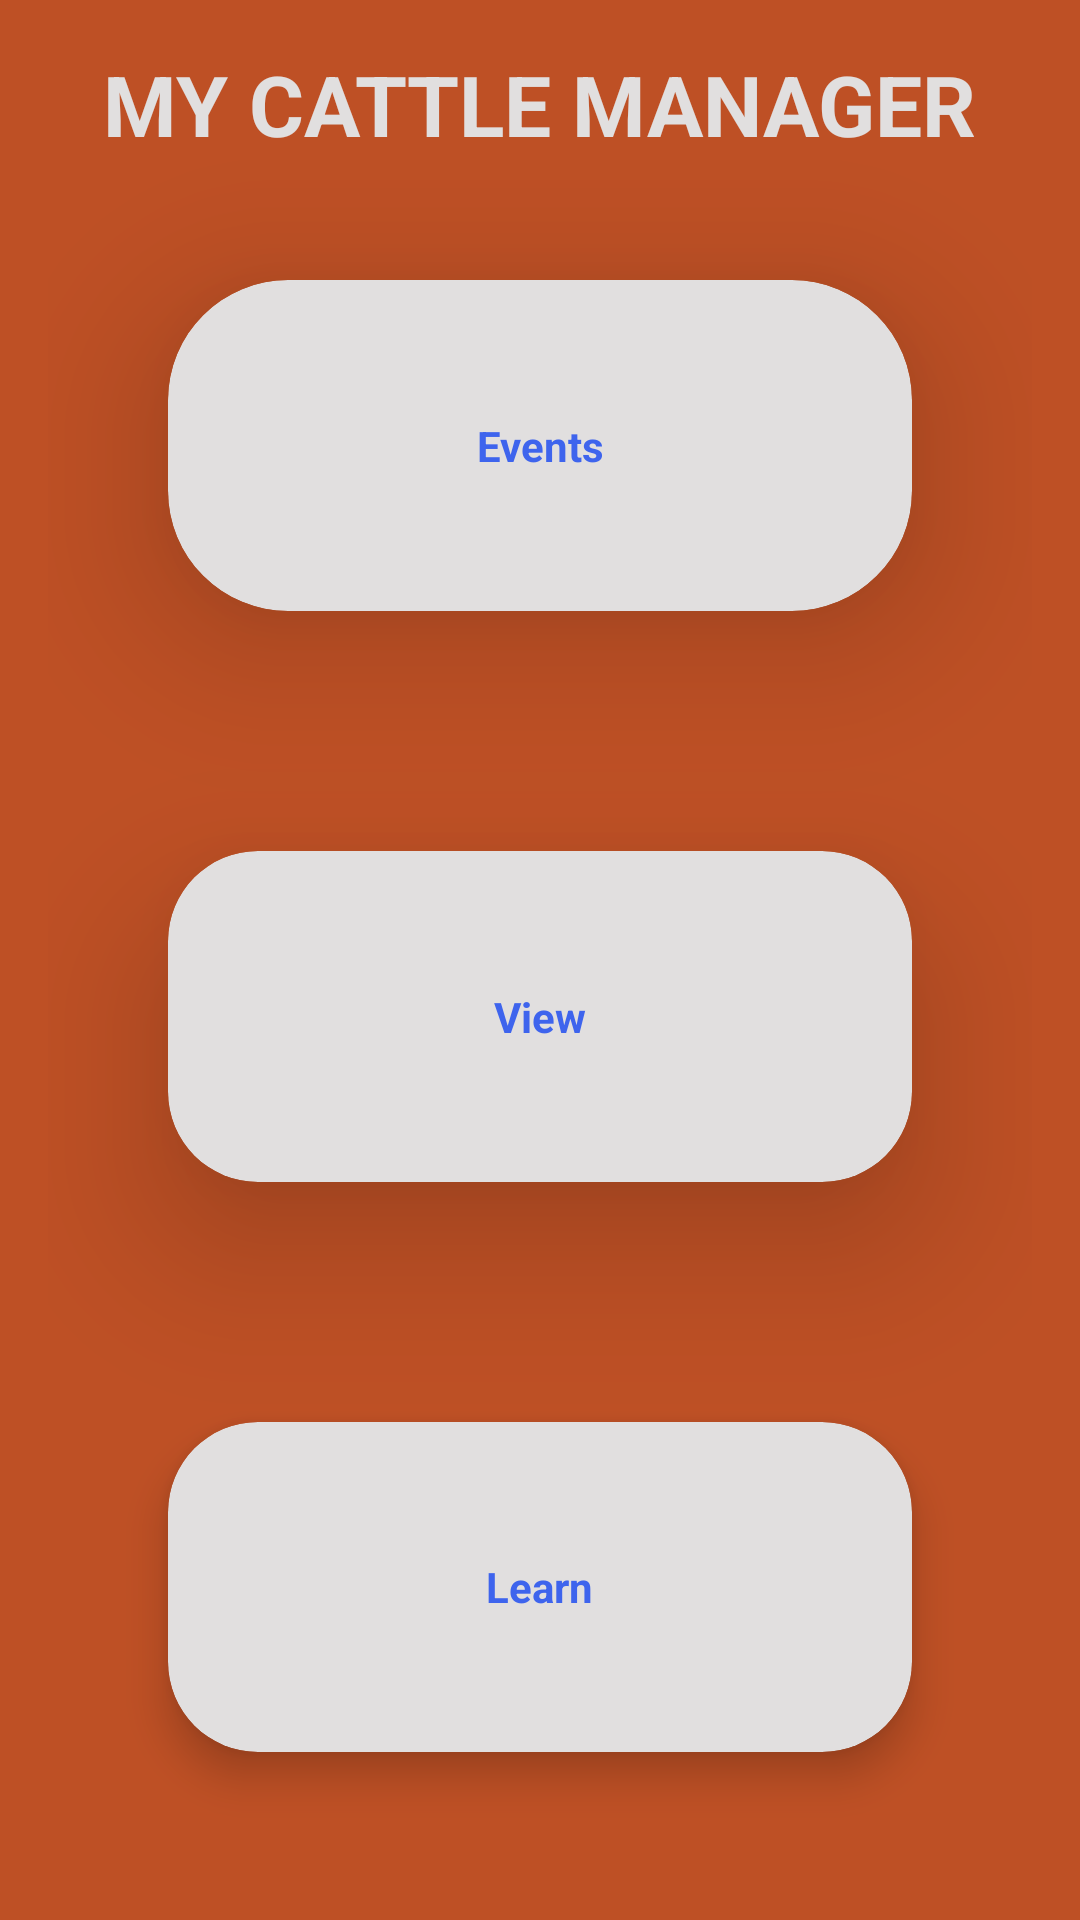

Android layout source for this screen:
<!-- AndroidManifest.xml: application theme Theme.CattleManager -->
<!-- res/layout/activity_cattle_control.xml -->
<RelativeLayout xmlns:android="http://schemas.android.com/apk/res/android"
    android:layout_width="match_parent"
    android:layout_height="wrap_content"
    xmlns:app="http://schemas.android.com/apk/res-auto"
    android:orientation="vertical"
    android:padding="16dp"
    android:background="@color/Dorminant_1"
    >

    <TextView
        android:id="@+id/title_view"
        android:layout_width="wrap_content"
        android:layout_height="wrap_content"
        android:layout_centerHorizontal="true"
        android:text="MY CATTLE MANAGER"
        android:textColor="@color/dwhite"
        android:textStyle="bold"
        android:textSize="28sp"

        />

    <GridLayout
        android:layout_width="match_parent"
        android:layout_height="match_parent"
        android:layout_below="@+id/title_view"
        android:rowCount="3"
        android:columnCount="2"
        >

        <androidx.cardview.widget.CardView
            android:id="@+id/events_card_id"
            android:layout_width="match_parent"
            android:layout_height="0dp"
            android:layout_row="0"
            app:cardBackgroundColor="@color/dwhite"
            android:layout_column="0"
            android:layout_gravity="fill"
            android:layout_rowWeight="1"
            android:layout_columnWeight="1"
            android:layout_margin="40dp"
            app:cardCornerRadius="40dp"
            app:cardElevation="30dp"
            >

            <LinearLayout
                android:layout_width="wrap_content"
                android:layout_height="wrap_content"
                android:orientation="vertical"
                android:gravity="center"
                android:layout_gravity="center_vertical|center_horizontal">

                <ImageView
                    android:layout_width="wrap_content"
                    android:layout_height="wrap_content"
                    android:src="@drawable/event"
                    />

                <TextView
                    android:layout_width="wrap_content"
                    android:layout_height="wrap_content"
                    android:text="Events"
                    android:textStyle="bold"
                    android:textColor="@color/dblue"
                    android:textAlignment="center"/>

            </LinearLayout>

        </androidx.cardview.widget.CardView>




        <androidx.cardview.widget.CardView
            android:id="@+id/view_card_id"
            android:layout_width="match_parent"
            android:layout_height="0dp"
            android:layout_row="1"
            app:cardBackgroundColor="@color/dwhite"
            android:layout_column="0"
            android:layout_gravity="fill"
            android:layout_rowWeight="1"
            android:layout_columnWeight="1"
            android:layout_margin="40dp"
            app:cardCornerRadius="30dp"
            app:cardElevation="30dp">

            <LinearLayout
                android:layout_width="wrap_content"
                android:layout_height="wrap_content"
                android:orientation="vertical"
                android:gravity="center"
                android:layout_gravity="center_vertical|center_horizontal">

                <ImageView
                    android:layout_width="wrap_content"
                    android:layout_height="wrap_content"
                    android:src="@drawable/event" />

                <TextView
                    android:layout_width="wrap_content"
                    android:layout_height="wrap_content"
                    android:text="View"
                    android:textColor="@color/dblue"
                    android:textStyle="bold"
                    android:textAlignment="center"/>

            </LinearLayout>

        </androidx.cardview.widget.CardView>




        <androidx.cardview.widget.CardView
            android:id="@+id/learn_card_id"
            android:layout_width="match_parent"
            android:layout_height="0dp"
            android:layout_row="2"
            app:cardBackgroundColor="@color/dwhite"
            android:layout_column="0"
            android:layout_gravity="fill"
            android:layout_rowWeight="1"
            android:layout_columnWeight="1"
            android:layout_margin="40dp"
            app:cardCornerRadius="30dp"
            app:cardElevation="8dp">

            <LinearLayout
                android:layout_width="wrap_content"
                android:layout_height="wrap_content"
                android:orientation="vertical"
                android:gravity="center"
                android:layout_gravity="center_vertical|center_horizontal">

                <ImageView
                    android:layout_width="wrap_content"
                    android:layout_height="wrap_content"
                    android:src="@drawable/notification" />

                <TextView
                    android:layout_width="wrap_content"
                    android:layout_height="wrap_content"
                    android:text="Learn"
                    android:textColor="@color/dblue"
                    android:textStyle="bold"
                    android:textAlignment="center"/>

            </LinearLayout>

        </androidx.cardview.widget.CardView>






    </GridLayout>


    

</RelativeLayout>
<!-- resources referenced by this layout -->
<resources>
  <color name="Dorminant_1">#BE5025</color>
  <color name="dblue">#3E64ED</color>
  <color name="dwhite">#E1DFDF</color>
  <style name="Theme.CattleManager" parent="Base.Theme.CattleManager" />
  <style name="Base.Theme.CattleManager" parent="Theme.Material3.DayNight.NoActionBar">
          
          
      </style>
</resources>
